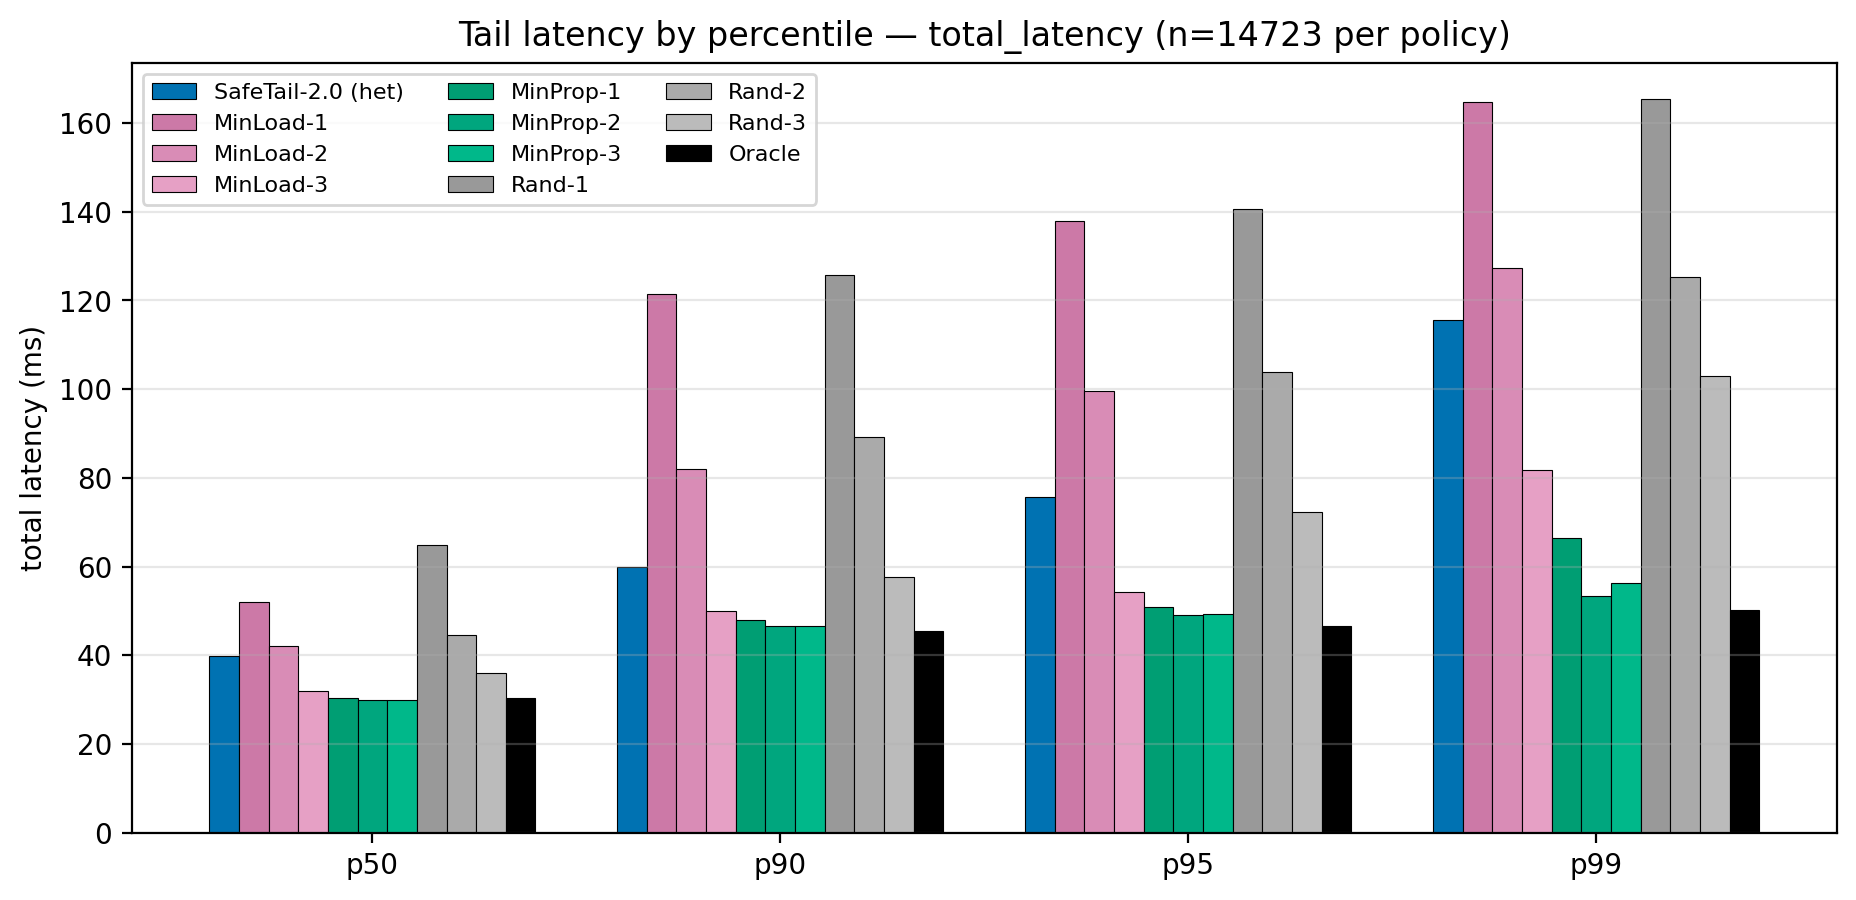

Values plotted in this chart, from the file beside it:
policy, n, p50, p90, p95, p99, mean
SafeTail-2.0 (het), 14723, 39.88, 59.88, 75.66, 115.6, 44.44
MinLoad-1, 14723, 52.08, 121.4, 137.9, 164.8, 65.76
MinLoad-2, 14723, 42.09, 81.98, 99.63, 127.3, 47.08
MinLoad-3, 14723, 31.88, 49.93, 54.29, 81.67, 37.09
MinProp-1, 14723, 30.33, 47.98, 50.81, 66.48, 35.6
MinProp-2, 14723, 29.93, 46.63, 49.08, 53.37, 34.55
MinProp-3, 14723, 29.88, 46.68, 49.18, 56.31, 34.77
Rand-1, 14723, 64.78, 125.8, 140.6, 165.4, 73.16
Rand-2, 14723, 44.57, 89.13, 103.9, 125.3, 50.52
Rand-3, 14723, 36.08, 57.63, 72.36, 103, 40.88
Oracle, 14723, 30.44, 45.41, 46.55, 50.15, 34.31
